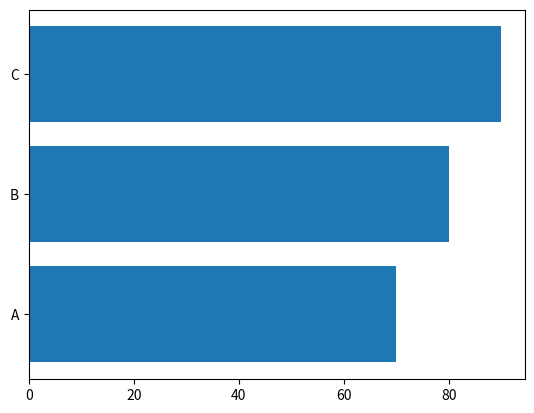

This chart was generated by the following Python code:
import matplotlib.pyplot as plt

names=["A","B","C"]

marks=[70,80,90]
plt.barh(names,marks)
plt.show()
